Run: headless pygame with SDL's dummy video driver; simulated clock (each Clock.tick advances the game by its frame time, no real sleeping); random seed 0; keys injected as events and as key.get_pressed() state; no mouse input.
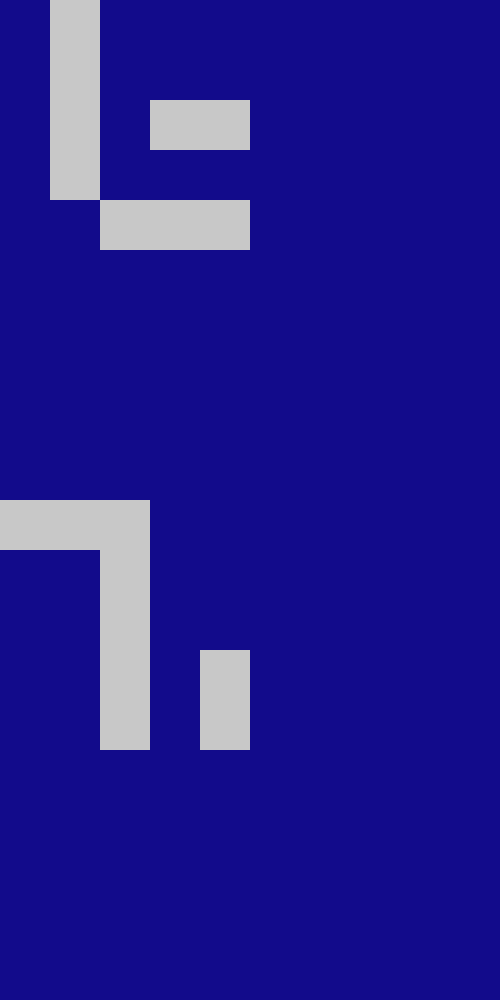
Frame 1 of 4 · flips 1–60 · no input
Frame 2 of 4 · flips 61–180 · tapped SPACE, RETURN · held RIGHT (→), D · screen unchanged from frame 1, image omitted
Frame 3 of 4 · flips 181–300 · held DOWN (↓), S · screen unchanged from frame 2, image omitted
Frame 4 of 4 · flips 301–420 · held LEFT (←), A, UP (↑), W · screen unchanged from frame 3, image omitted

The pygame program that drew these frames:

import os
import pygame
import os
import time
import random

WIDTH, HEIGHT = 500, 1000
COL_SIZE = WIDTH / 10
BLUE = (18, 11, 139)
RED = (155, 29, 43)
WHITE = (255,255,255)
GREY = (200,200,200)
screen = pygame.display.set_mode((WIDTH, HEIGHT))
clock = pygame.time.Clock()
pygame.display.set_caption("Battleship")

class Player:
  def __init__(self, map):
    # TODO: randomly generate map if none passed in
    self.map = map
    self.shotsFired = []

class Human(Player):
  def __init__(self, map):
    super().__init__(map)

class Bot(Player):
  def __init__(self, map):
    super().__init__(map)

def handleInputs():
  for event in pygame.event.get():
    if event.type == pygame.QUIT:
      quit()

def renderGUI(players):
  for player in players:
    for i in range(len(player.map)):
      row = player.map[i]
      for j in range(len(row)):
        offset = 0
        col = row[j] 
        color = BLUE
        if col == 1:
          color = GREY          
        if col == 2:
          color = RED
        if isinstance(player, Human):
          offset = HEIGHT / 2
        
        pygame.draw.rect(screen, color, (j*COL_SIZE, (i*COL_SIZE)+offset, COL_SIZE, COL_SIZE))

def main():
  run = True
  FPS = 60
  
  human = Human([
    [1,1,1,0,0,0,0,0,0,0],
    [0,0,1,0,0,0,0,0,0,0],
    [0,0,1,0,0,0,0,0,0,0],
    [0,0,1,0,1,0,0,0,0,0],
    [0,0,1,0,1,0,0,0,0,0],
    [0,0,0,0,0,0,0,0,0,0],
    [0,0,0,0,0,0,0,0,0,0],
    [0,0,0,0,0,0,0,0,0,0],
    [0,0,0,0,0,0,0,0,0,0],
    [0,0,0,0,0,0,0,0,0,0],
  ])

  bot = Bot([
    [0,1,0,0,0,0,0,0,0,0],
    [0,1,0,0,0,0,0,0,0,0],
    [0,1,0,1,1,0,0,0,0,0],
    [0,1,0,0,0,0,0,0,0,0],
    [0,0,1,1,1,0,0,0,0,0],
    [0,0,0,0,0,0,0,0,0,0],
    [0,0,0,0,0,0,0,0,0,0],
    [0,0,0,0,0,0,0,0,0,0],
    [0,0,0,0,0,0,0,0,0,0],
    [0,0,0,0,0,0,0,0,0,0],
  ])

  players = [human, bot]

  while run:
    clock.tick(FPS)
    renderGUI(players)
    handleInputs()
    pygame.display.update()
  
  quit()

main()
